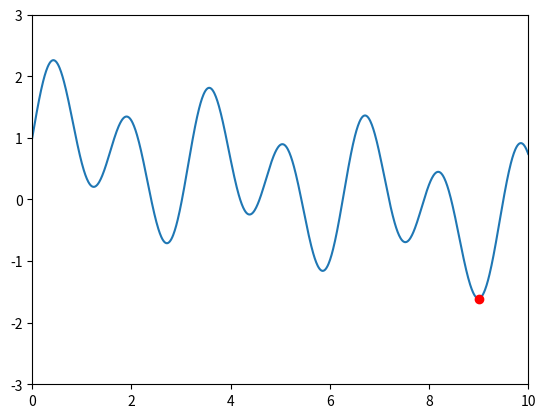

Python code for this plot: (Note: this script raises an exception after producing the figure.)
import numpy as np
import matplotlib.pyplot as plt
import matplotlib.animation as animation
from scipy.optimize import minimize


# Define the function to be animated
def func(x, t):
    return 1 - x / 7 + 0.5 * np.sin(2 * x) + np.sin(4 * x + t) * (1 + np.sin(t + 2)) / 2


# Set up the figure and axis
fig, ax = plt.subplots()
x = np.linspace(0, 10, 1000)
(line,) = ax.plot(x, func(x, 0))
(point,) = ax.plot([], [], "ro")  # point to mark the minimum

# Set the axis limits
ax.set_xlim(0, 10)
ax.set_ylim(-3, 3)

# Initialize the starting point for the minimizer
previous_min_x = 9


# Function to capture specific frames
def save_frames():
    global previous_min_x
    # List of specific t values for the frames
    t_values = [0, 1, 1]  # Adjust these as needed to capture the desired moments
    for i, t in enumerate(t_values):
        y = func(x, t)
        ax.clear()  # Clear previous plot
        ax.plot(x, y, label=f"Time = {t:.2f}")  # Plot curve for current t

        # Find and plot the minimum
        if i == 1:
            # Keep the same x with updated y-value
            min_x = previous_min_x
        else:
            result = minimize(
                lambda x0: func(x0, t), x0=previous_min_x, bounds=[(0, 10)]
            )
            min_x = result.x

        min_y = func(min_x, t)
        ax.plot(min_x, min_y, "ro")  # Plot the minimum point

        # Set the axis limits
        ax.set_xlim(0, 10)
        ax.set_ylim(-3, 3)

        # Save each frame as an image
        plt.savefig(f"Math/MinimizationProblem/frame_{i}.png", dpi=150)

        # Update previous minimum
        previous_min_x = min_x


# Define the update function for the animation
def update(t):
    global previous_min_x

    y = func(x, t)
    line.set_ydata(y)

    # Find the local minimum starting from the previous minimum
    result = minimize(lambda x0: func(x0, t), x0=previous_min_x, bounds=[(0, 10)])
    min_x = result.x
    min_y = func(min_x, t)

    # Update the point
    point.set_data(min_x, min_y)

    # Update the previous minimum
    previous_min_x = min_x

    # Reset the point
    if min_x < 1:
        previous_min_x = 9

    return line, point


# Increase the frames and reduce the interval for smoother and faster animation
ani = animation.FuncAnimation(
    fig, update, frames=np.linspace(0, 6 * np.pi, 400), interval=30, blit=True
)

# Save the animation as a high-resolution GIF with a high frame rate and transparency
fName = "Math/MinimizationProblem/animated_wave_with_minimum_following.gif"
ani.save(fName, writer="pillow", fps=600, dpi=150)

# Display the animation
plt.show()
